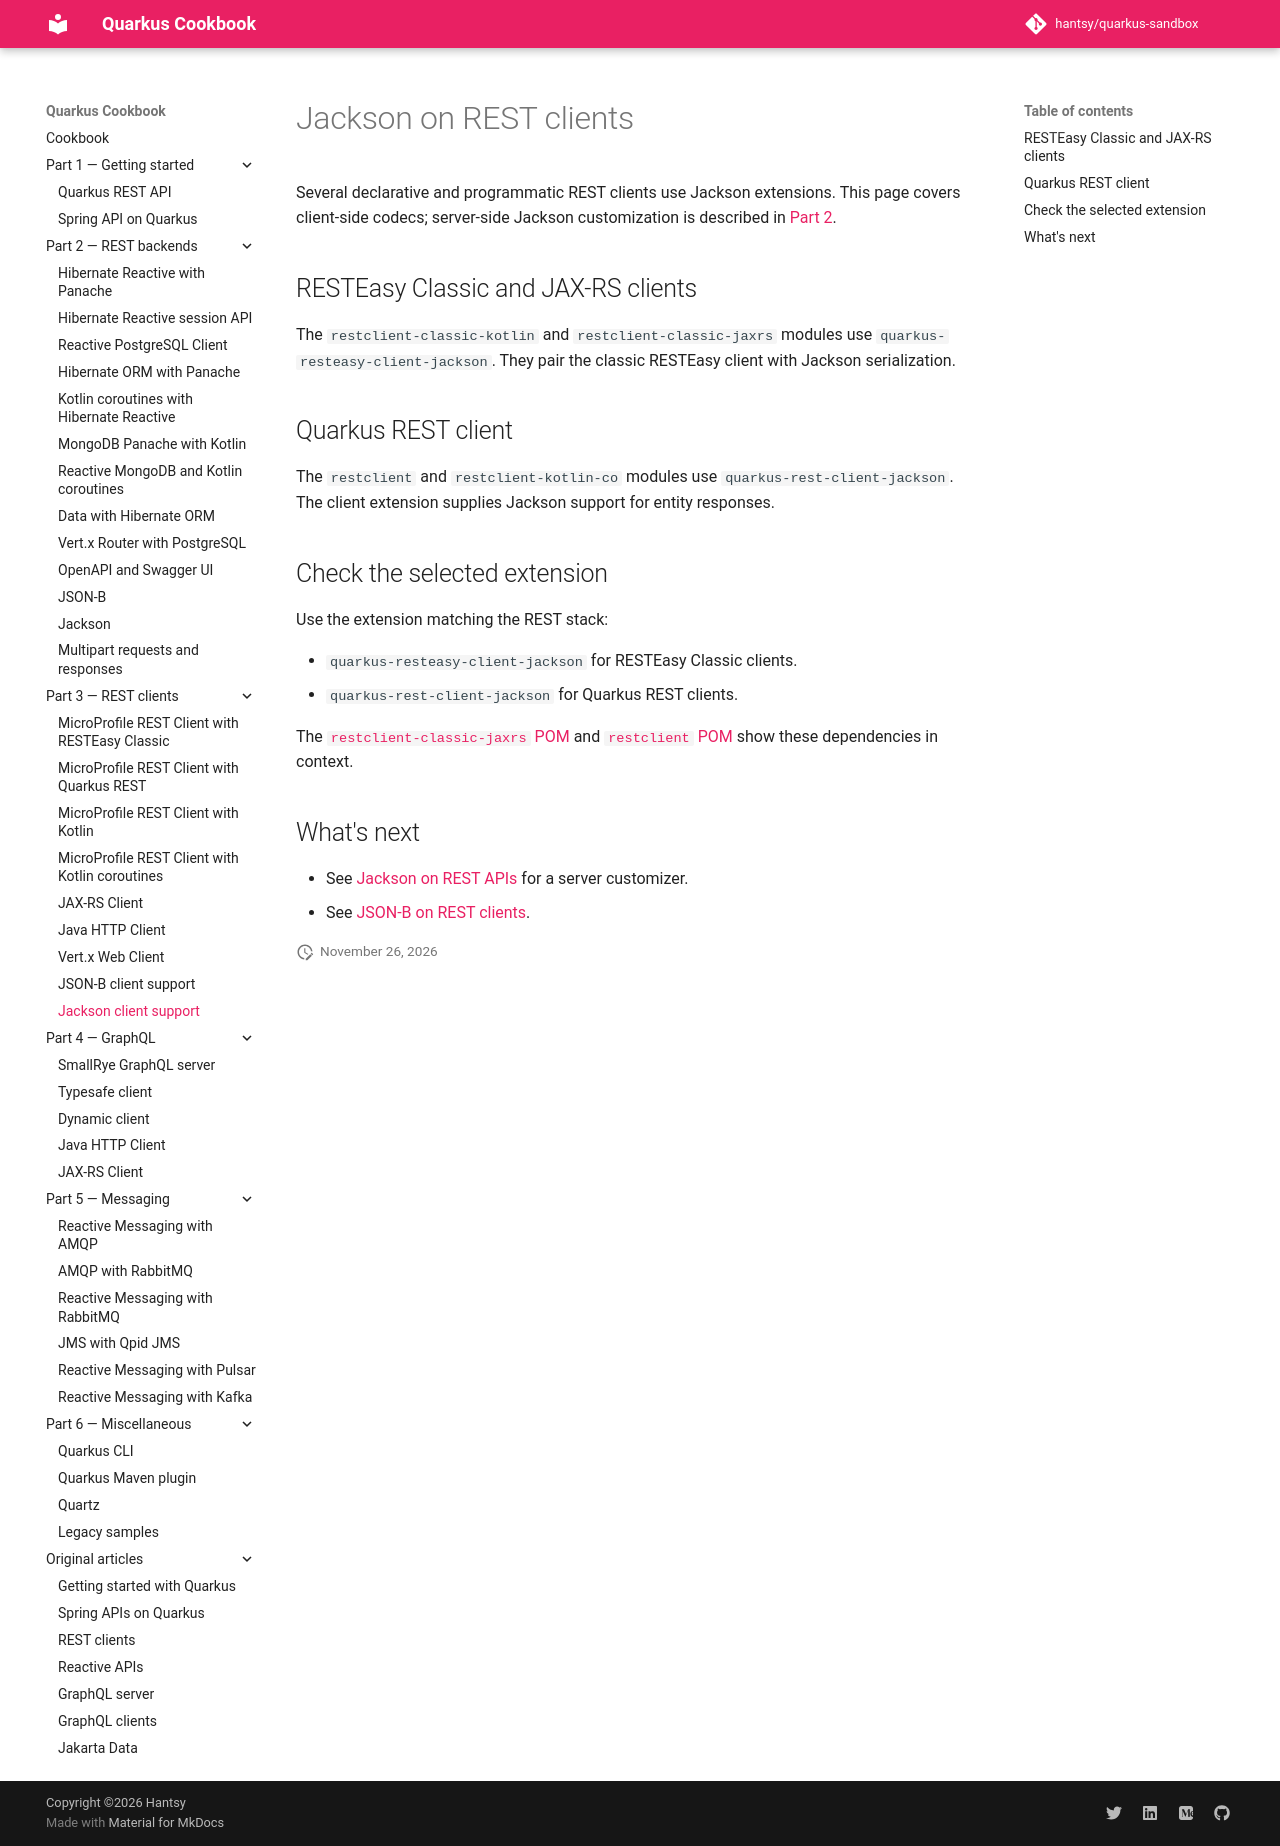

repository: hantsy/quarkus-sandbox · page: part-3-rest-clients/jackson-client/index.html · generator: mkdocs

# Jackson on REST clients

Several declarative and programmatic REST clients use Jackson extensions.
This page covers client-side codecs; server-side Jackson customization is
described in [Part 2](../part-2-rest-backends/jackson.md).

## RESTEasy Classic and JAX-RS clients

The `restclient-classic-kotlin` and `restclient-classic-jaxrs` modules use
`quarkus-resteasy-client-jackson`. They pair the classic RESTEasy client with
Jackson serialization.

## Quarkus REST client

The `restclient` and `restclient-kotlin-co` modules use
`quarkus-rest-client-jackson`. The client extension supplies Jackson support
for entity responses.

## Check the selected extension

Use the extension matching the REST stack:

- `quarkus-resteasy-client-jackson` for RESTEasy Classic clients.
- `quarkus-rest-client-jackson` for Quarkus REST clients.

The
[`restclient-classic-jaxrs` POM](https://github.com/hantsy/quarkus-sandbox/blob/master/restclient-classic-jaxrs/pom.xml)
and
[`restclient` POM](https://github.com/hantsy/quarkus-sandbox/blob/master/restclient/pom.xml)
show these dependencies in context.

## What's next

- See [Jackson on REST APIs](../part-2-rest-backends/jackson.md) for a server
  customizer.
- See [JSON-B on REST clients](./jsonb-client.md).
